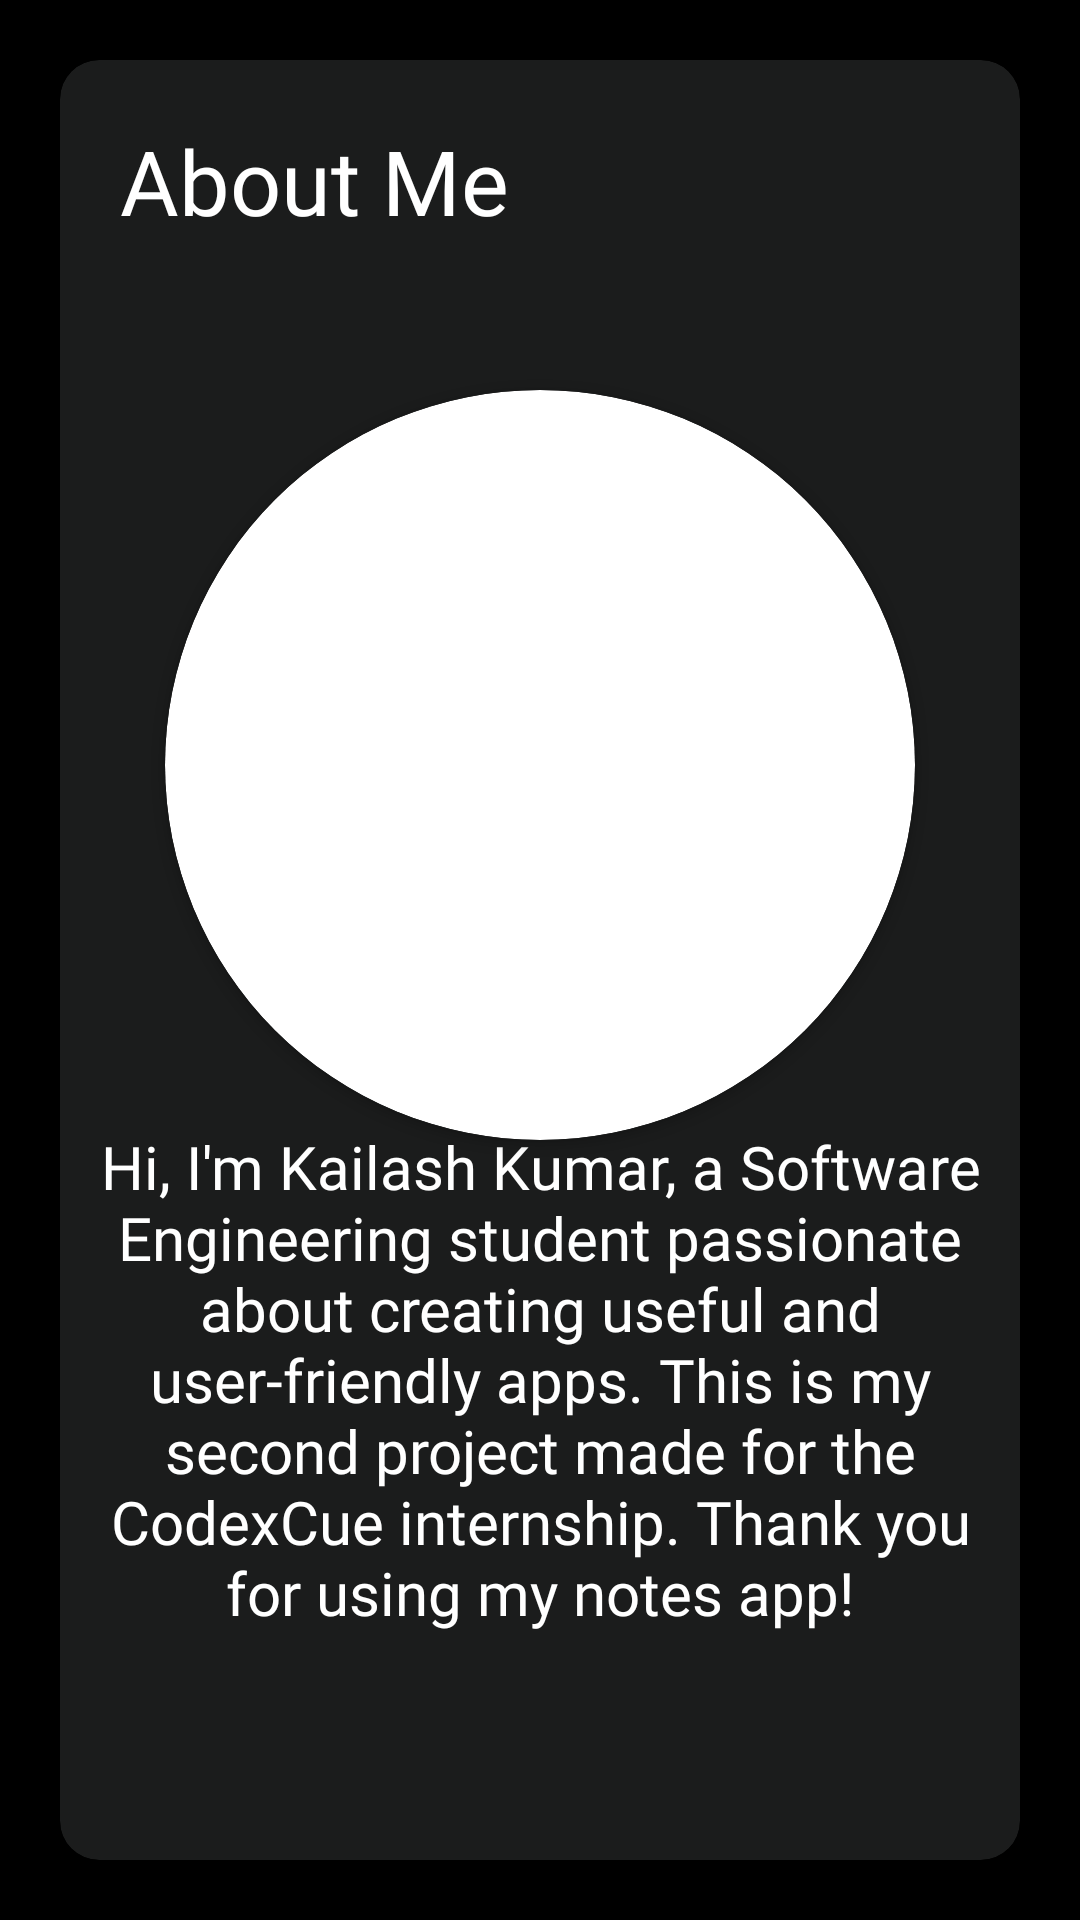

The Android layout XML behind this screen, and the referenced resources:
<!-- AndroidManifest.xml: application theme Theme.KeepNotes -->
<!-- res/layout/fragment_info.xml -->
<?xml version="1.0" encoding="utf-8"?>
<FrameLayout xmlns:android="http://schemas.android.com/apk/res/android"
    xmlns:app="http://schemas.android.com/apk/res-auto"
    xmlns:tools="http://schemas.android.com/tools"
    android:layout_width="match_parent"
    android:background="@color/black"
    android:layout_height="match_parent"
    tools:context=".fragments.infoFragment">

    <androidx.cardview.widget.CardView
        android:id="@+id/cardView"
        android:layout_width="match_parent"
        android:layout_height="match_parent"
        app:cardBackgroundColor="@color/background"
        android:layout_margin="20dp"
        android:animateLayoutChanges="true"
        app:cardCornerRadius="13dp">

        <androidx.constraintlayout.widget.ConstraintLayout
            android:layout_width="match_parent"
            android:layout_height="match_parent"
            android:animateLayoutChanges="true">

            <TextView
                android:layout_width="match_parent"
                android:layout_height="wrap_content"
                android:fontFamily="@font/montserrat"
                android:gravity="start"
                android:layout_marginTop="20dp"
                android:layout_marginStart="20dp"
                android:text="About Me"
                android:textColor="@color/white"
                android:textSize="30sp"
                app:layout_constraintEnd_toEndOf="parent"
                app:layout_constraintStart_toStartOf="parent"
                app:layout_constraintTop_toTopOf="parent" />

            <androidx.cardview.widget.CardView
                android:id="@+id/cardView2"
                android:layout_width="250dp"
                android:layout_height="250dp"
                android:layout_marginTop="110dp"
                android:elevation="2dp"
                app:cardCornerRadius="150dp"
                app:layout_constraintEnd_toEndOf="parent"
                app:layout_constraintStart_toStartOf="parent"
                app:layout_constraintTop_toTopOf="parent">

                <ImageView
                    android:id="@+id/profile_edit"
                    android:layout_width="350dp"
                    android:layout_height="350dp"
                    android:layout_gravity="center"
                    android:src="@drawable/kailash" />
            </androidx.cardview.widget.CardView>

            <TextView
                android:layout_width="match_parent"
                android:layout_height="300dp"
                android:gravity="center"
                android:layout_marginStart="10dp"
                android:layout_marginEnd="10dp"
                android:layout_marginBottom="10dp"
                android:fontFamily="@font/montserrat"
                android:text="@string/info_string"
                android:textColor="@color/white"
                android:textSize="20sp"
                app:layout_constraintBottom_toBottomOf="parent" />

        </androidx.constraintlayout.widget.ConstraintLayout>

    </androidx.cardview.widget.CardView>

</FrameLayout>
<!-- resources referenced by this layout -->
<resources>
  <color name="background">#1B1C1C</color>
  <color name="black">#FF000000</color>
  <color name="white">#FFFFFFFF</color>
  <string name="info_string">Hi, I\'m Kailash Kumar, a Software Engineering student passionate about creating useful and user-friendly apps. This is my second project made for the CodexCue internship. Thank you for using my notes app!</string>
  <style name="Theme.KeepNotes" parent="Base.Theme.KeepNotes" />
  <style name="Base.Theme.KeepNotes" parent="Theme.Material3.Light.NoActionBar">
          
          
          <item name="android:statusBarColor">@color/background</item>
          <item name="android:windowLightStatusBar">true</item>
      </style>
</resources>
